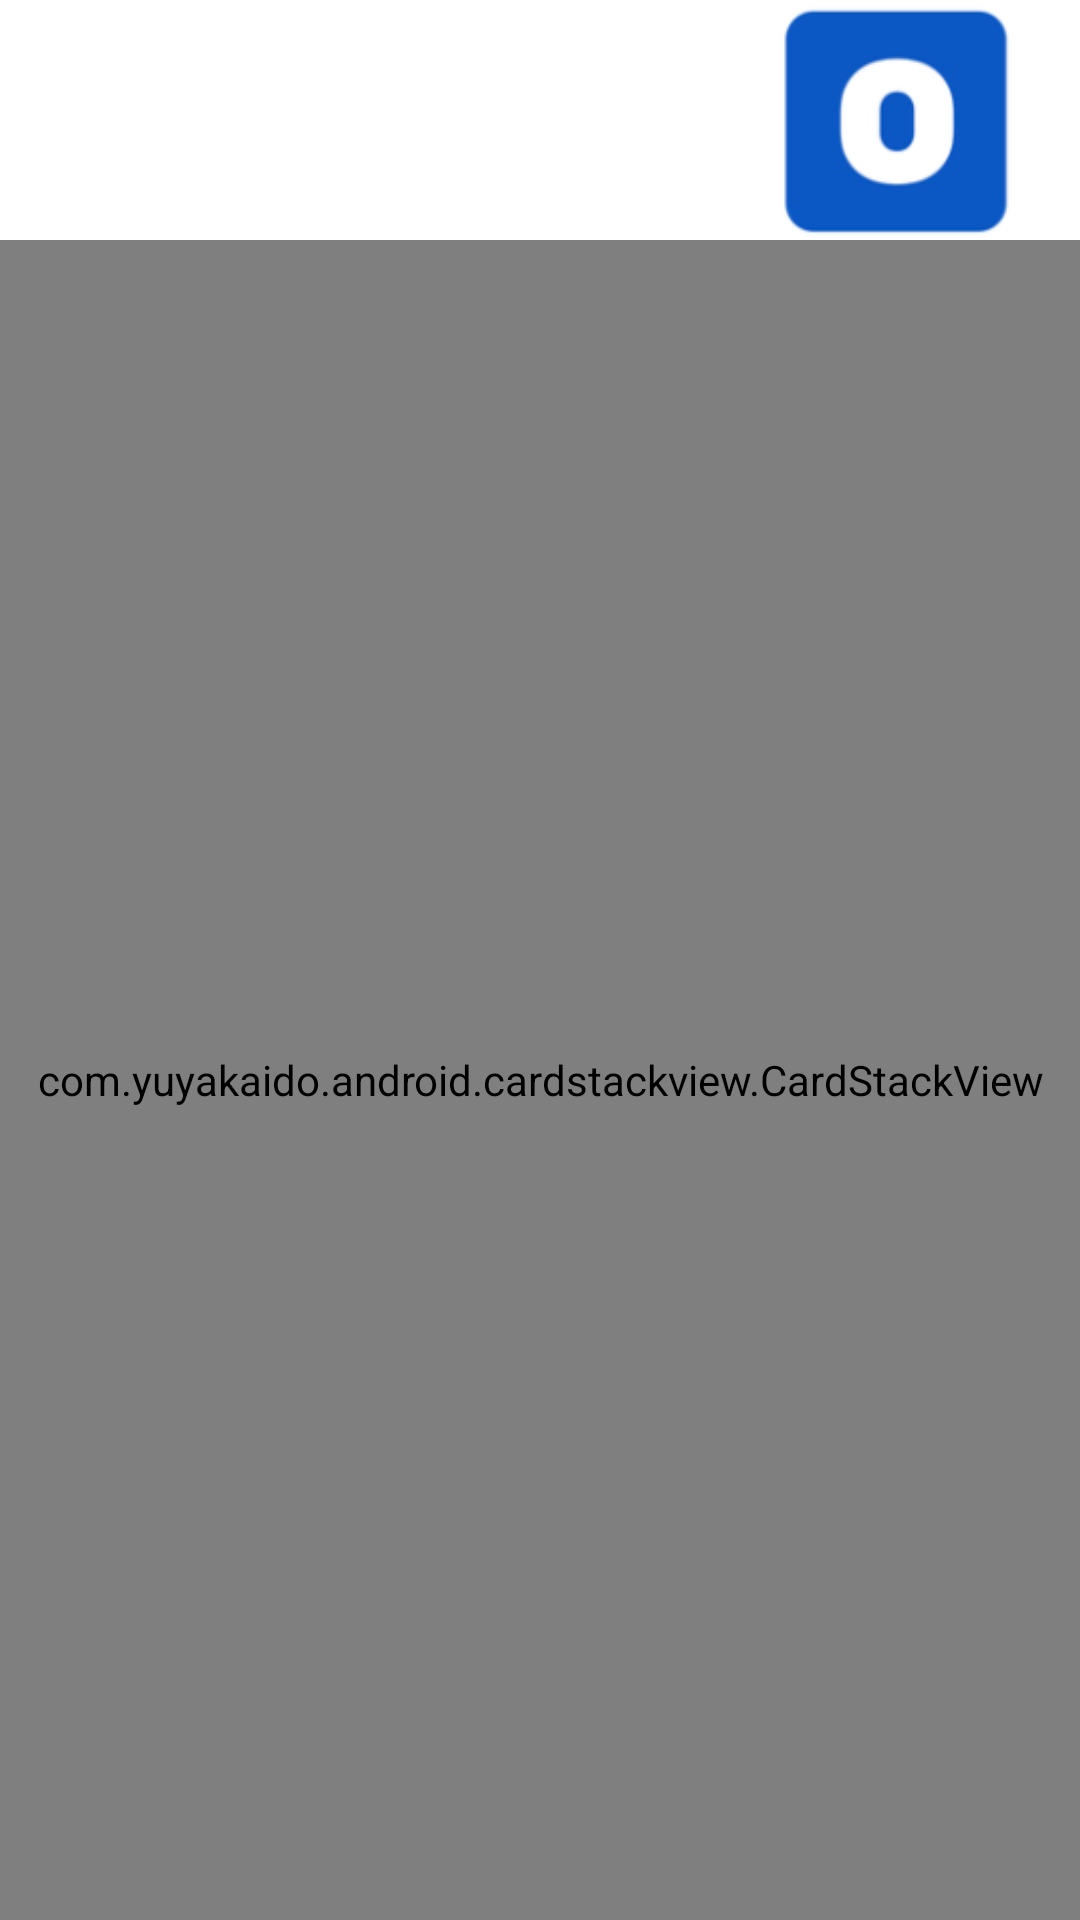

Produce the Android XML layout that renders to this screen, including the resource entries it uses.
<!-- AndroidManifest.xml: application theme Theme.MachingApp -->
<!-- res/layout/activity_main.xml -->
<?xml version="1.0" encoding="utf-8"?>
<androidx.constraintlayout.widget.ConstraintLayout xmlns:android="http://schemas.android.com/apk/res/android"
    xmlns:app="http://schemas.android.com/apk/res-auto"
    xmlns:tools="http://schemas.android.com/tools"
    android:layout_width="match_parent"
    android:layout_height="match_parent"
    tools:context=".MainActivity">
    <LinearLayout
        android:layout_width="match_parent"
        android:layout_height="match_parent"
        android:orientation="vertical">
        <androidx.constraintlayout.widget.ConstraintLayout
            android:layout_width="match_parent"
            android:layout_height="80dp"
            android:orientation="horizontal"
            app:layout_constraintTop_toTopOf="parent">

            <ImageView
                android:id="@+id/log_out"
                android:layout_width="wrap_content"
                android:layout_height="wrap_content"
                android:importantForAccessibility="yes"
                android:src="@drawable/okay"
                app:layout_constraintEnd_toEndOf="parent"
                app:layout_constraintTop_toTopOf="parent"
                tools:ignore="MissingConstraints" />

        </androidx.constraintlayout.widget.ConstraintLayout>
        <FrameLayout
            android:layout_width="match_parent"
            android:layout_height="match_parent">
            <com.yuyakaido.android.cardstackview.CardStackView
                android:id="@+id/cardStackView"
                android:layout_width="match_parent"
                android:layout_height="match_parent"
                tools:ignore="MissingConstraints" />
        </FrameLayout>
    </LinearLayout>
</androidx.constraintlayout.widget.ConstraintLayout>
<!-- resources referenced by this layout -->
<resources>
  <!-- drawable okay: png bitmap (drawable, 4369 bytes) -->
  <style name="Theme.MachingApp" parent="Theme.MaterialComponents.DayNight.DarkActionBar">
          <item name="windowNoTitle">true</item>
          
          <item name="colorPrimary">@color/purple_500</item>
          <item name="colorPrimaryVariant">@color/purple_700</item>
          <item name="colorOnPrimary">@color/white</item>
          
          <item name="colorSecondary">@color/teal_200</item>
          <item name="colorSecondaryVariant">@color/teal_700</item>
          <item name="colorOnSecondary">@color/black</item>
          
          <item name="android:statusBarColor" tools:targetApi="l">?attr/colorPrimaryVariant</item>
          
      </style>
  <!-- not gathered from this repository: default colours our renderer supplied (Android Studio template values) -->
  <color name="purple_500">#FF6200EE</color>
  <color name="purple_700">#FF3700B3</color>
  <color name="teal_200">#FF03DAC5</color>
  <color name="teal_700">#FF018786</color>
  <color name="black">#FF000000</color>
  <color name="white">#FFFFFFFF</color>
</resources>
